Image classification data set "Dataset Tembakau" (Arsan24/Mbako on GitHub). Class labels (3): rendah, sedang, tinggi.

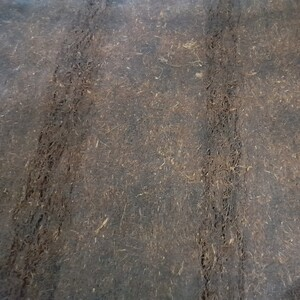
Label: rendah

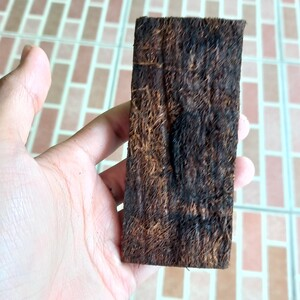
Label: sedang

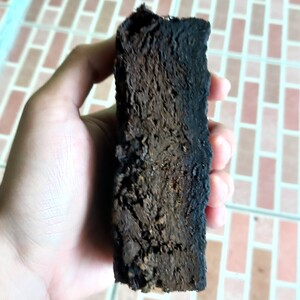
Label: tinggi

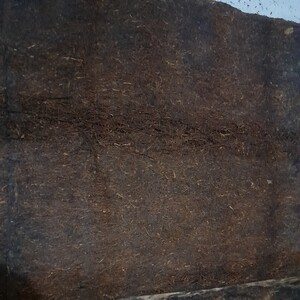
Label: rendah

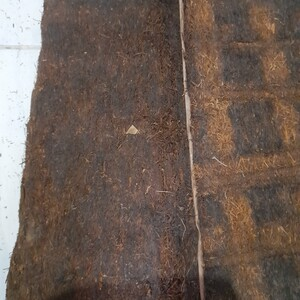
Label: sedang

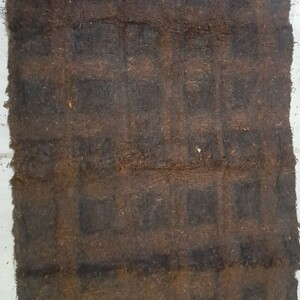
Label: tinggi
